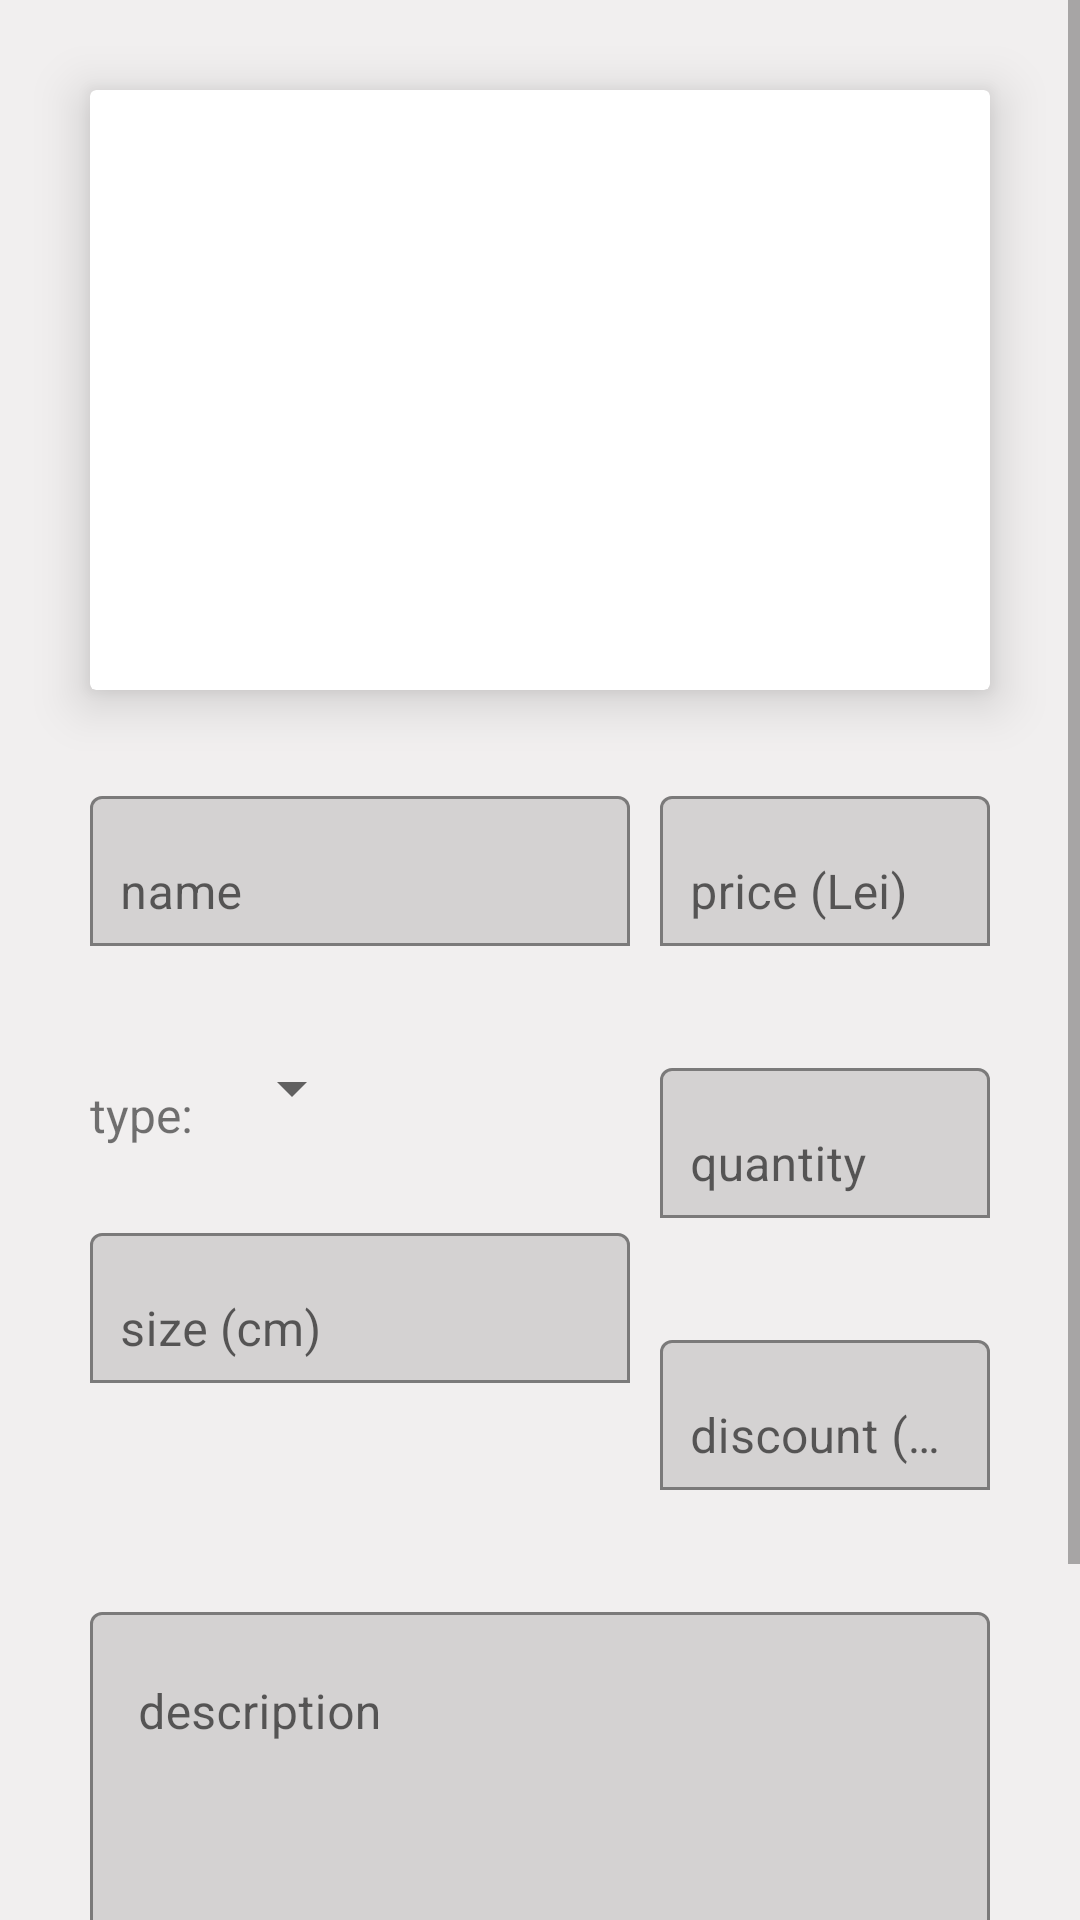

Reconstruct the res/layout file that produces this screen, plus the resources it refers to.
<!-- AndroidManifest.xml: application theme AppTheme -->
<!-- res/layout/fragment_add_or_update_furniture.xml -->
<?xml version="1.0" encoding="utf-8"?>
<ScrollView
    android:layout_width="match_parent"
    android:layout_height="match_parent"
    android:fillViewport="true"
    xmlns:android="http://schemas.android.com/apk/res/android"
    xmlns:app="http://schemas.android.com/apk/res-auto"
    xmlns:tools="http://schemas.android.com/tools"
    tools:context=".fragments.AddOrUpdateFurnitureFragment"
    android:background="@color/details_bg_color">

    <androidx.constraintlayout.widget.ConstraintLayout
        android:layout_width="match_parent"
        android:layout_height="wrap_content">


        <androidx.cardview.widget.CardView
            android:id="@+id/adminAddOrUpdateCardView"
            android:layout_width="match_parent"
            android:layout_height="wrap_content"
            android:layout_marginStart="30dp"
            android:layout_marginTop="30dp"
            android:layout_marginEnd="30dp"
            android:elevation="10dp"
            app:cardElevation="10dp"
            app:layout_constraintEnd_toEndOf="parent"
            app:layout_constraintStart_toStartOf="parent"
            app:layout_constraintTop_toTopOf="parent"
            tools:ignore="MissingConstraints">

            <ImageView
                android:id="@+id/adminAddOrUpdateFurnitureImageView"
                android:layout_width="match_parent"
                android:layout_height="200dp"
                android:scaleType="centerCrop"
                app:layout_constraintEnd_toEndOf="parent"
                app:layout_constraintStart_toStartOf="parent"
                app:layout_constraintTop_toTopOf="parent" />


        </androidx.cardview.widget.CardView>


        <com.google.android.material.textfield.TextInputLayout
            android:id="@+id/adminAddOrUpdateFurnitureNameInpLay"
            android:layout_width="180dp"
            android:layout_height="wrap_content"
            android:layout_marginTop="30dp"
            android:background="@null"
            app:boxBackgroundMode="outline"
            android:hint="name"
            app:boxStrokeColor="@color/white"
            app:errorEnabled="true"
            app:layout_constraintStart_toStartOf="@+id/adminAddOrUpdateCardView"
            app:layout_constraintTop_toBottomOf="@+id/adminAddOrUpdateCardView">

            <com.google.android.material.textfield.TextInputEditText
                android:id="@+id/adminAddOrUpdateFurnitureNameEditText"
                android:layout_width="match_parent"
                android:layout_height="50dp"
                android:textSize="16sp"
                android:background="@drawable/edit_text_bg_selector"
                android:paddingStart="10dp" />

        </com.google.android.material.textfield.TextInputLayout>

        <TextView
            android:id="@+id/addOrUpdateAdminFurnT"
            android:layout_width="wrap_content"
            android:layout_height="30dp"
            android:layout_marginTop="25dp"
            android:text="type: "
            android:textSize="16sp"
            app:layout_constraintStart_toStartOf="@+id/adminAddOrUpdateFurnitureNameInpLay"
            app:layout_constraintTop_toBottomOf="@+id/adminAddOrUpdateFurnitureNameInpLay" />

        <Spinner
            android:id="@+id/adminAddOrUpdateSpinner"
            android:layout_width="wrap_content"
            android:layout_height="wrap_content"
            android:layout_marginStart="5dp"
            android:layout_marginTop="15dp"
            app:layout_constraintStart_toEndOf="@+id/addOrUpdateAdminFurnT"
            app:layout_constraintTop_toBottomOf="@+id/adminAddOrUpdateFurnitureNameInpLay" />



        <com.google.android.material.textfield.TextInputLayout
            android:id="@+id/adminAddOrUpdateFurniturePriceInpLay"
            android:layout_width="110dp"
            android:layout_height="wrap_content"
            android:background="@null"
            app:boxBackgroundMode="outline"
            app:boxStrokeColor="@color/white"
            android:hint="price (Lei)"
            app:errorEnabled="true"
            app:layout_constraintEnd_toEndOf="@+id/adminAddOrUpdateCardView"
            app:layout_constraintTop_toTopOf="@+id/adminAddOrUpdateFurnitureNameInpLay">

            <com.google.android.material.textfield.TextInputEditText
                android:id="@+id/adminAddOrUpdateFurniturePriceEditText"
                android:layout_width="match_parent"
                android:layout_height="50dp"
                android:paddingStart="10dp"
                android:background="@drawable/edit_text_bg_selector"
                android:inputType="numberDecimal"
                android:textSize="16sp" />

        </com.google.android.material.textfield.TextInputLayout>

        <com.google.android.material.textfield.TextInputLayout
            android:id="@+id/adminAddOrUpdateQuantityInpLay"
            android:layout_width="110dp"
            android:layout_height="wrap_content"
            android:layout_marginTop="15dp"
            android:background="@null"
            android:hint="quantity"
            app:boxBackgroundMode="outline"
            app:boxStrokeColor="@color/white"
            app:errorEnabled="true"
            app:layout_constraintEnd_toEndOf="@+id/adminAddOrUpdateFurniturePriceInpLay"
            app:layout_constraintTop_toBottomOf="@+id/adminAddOrUpdateFurniturePriceInpLay"
            tools:ignore="RtlSymmetry">

            <com.google.android.material.textfield.TextInputEditText
                android:id="@+id/adminAddOrUpdateQuantityEditText"
                android:layout_width="match_parent"
                android:layout_height="50dp"
                android:background="@drawable/edit_text_bg_selector"
                android:inputType="number"
                android:paddingStart="10dp"
                android:textSize="16sp" />

        </com.google.android.material.textfield.TextInputLayout>

        <com.google.android.material.textfield.TextInputLayout
            android:id="@+id/adminAddOrUpdateDiscountInpLay"
            android:layout_width="110dp"
            android:layout_height="wrap_content"
            android:background="@null"
            app:boxBackgroundMode="outline"
            app:boxStrokeColor="@color/white"
            app:errorEnabled="true"
            android:hint="discount (%)"
            android:layout_marginTop="15dp"
            app:layout_constraintEnd_toEndOf="@+id/adminAddOrUpdateQuantityInpLay"
            app:layout_constraintTop_toBottomOf="@+id/adminAddOrUpdateQuantityInpLay"
            tools:ignore="RtlSymmetry">

            <com.google.android.material.textfield.TextInputEditText
                android:id="@+id/adminAddOrUpdateDiscountEditText"
                android:layout_width="match_parent"
                android:layout_height="50dp"
                android:background="@drawable/edit_text_bg_selector"
                android:textSize="16sp"
                android:paddingStart="10dp"
                android:inputType="number" />

        </com.google.android.material.textfield.TextInputLayout>

        <androidx.appcompat.widget.AppCompatButton
            android:id="@+id/adminAddOrUpdateFurnitureButton"
            android:layout_width="wrap_content"
            android:layout_height="wrap_content"
            android:layout_marginTop="30dp"
            android:background="@drawable/rounded_button"
            android:backgroundTint="@color/shop_button_color"
            android:scaleType="fitXY"
            android:textColor="@color/white"
            app:layout_constraintEnd_toEndOf="parent"
            app:layout_constraintStart_toStartOf="parent"
            app:layout_constraintTop_toBottomOf="@+id/adminAddOrUpdateDescriptionInpLay" />

        <com.google.android.material.textfield.TextInputLayout
            android:id="@+id/adminAddOrUpdateSizeInpLay"
            android:layout_width="180dp"
            android:layout_height="wrap_content"
            android:layout_marginTop="15dp"
            android:background="@null"
            android:hint="size (cm)"
            app:boxBackgroundMode="outline"
            app:boxStrokeColor="@color/white"
            app:errorEnabled="true"
            app:layout_constraintStart_toStartOf="@+id/addOrUpdateAdminFurnT"
            app:layout_constraintTop_toBottomOf="@+id/addOrUpdateAdminFurnT">

            <com.google.android.material.textfield.TextInputEditText
                android:id="@+id/adminAddOrUpdateSizeEditText"
                android:layout_width="match_parent"
                android:layout_height="50dp"
                android:background="@drawable/edit_text_bg_selector"
                android:paddingStart="10dp"
                android:textSize="16sp" />

        </com.google.android.material.textfield.TextInputLayout>

        <com.google.android.material.textfield.TextInputLayout
            android:id="@+id/adminAddOrUpdateDescriptionInpLay"
            android:layout_width="match_parent"
            android:layout_height="wrap_content"
            android:layout_marginStart="30dp"
            android:layout_marginTop="15dp"
            android:layout_marginEnd="30dp"
            android:background="@null"
            android:hint="description"
            app:boxBackgroundMode="outline"
            app:boxStrokeColor="@color/white"
            app:errorEnabled="true"
            app:layout_constraintEnd_toEndOf="parent"
            app:layout_constraintStart_toStartOf="parent"
            app:layout_constraintTop_toBottomOf="@+id/adminAddOrUpdateDiscountInpLay">

            <com.google.android.material.textfield.TextInputEditText
                android:id="@+id/adminAddOrUpdateDescriptionTextView"
                android:gravity="top|start"
                android:layout_width="match_parent"
                android:layout_height="120dp"
                android:background="@drawable/edit_text_bg_selector" />

        </com.google.android.material.textfield.TextInputLayout>

        <RelativeLayout
            android:layout_width="match_parent"
            android:layout_height="30dp"
            android:background="@null"
            app:boxBackgroundMode="outline"
            app:boxStrokeColor="@color/white"
            app:errorEnabled="true"
            app:layout_constraintEnd_toEndOf="parent"
            app:layout_constraintStart_toStartOf="parent"
            app:layout_constraintTop_toBottomOf="@+id/adminAddOrUpdateFurnitureButton" />


    </androidx.constraintlayout.widget.ConstraintLayout>
</ScrollView>
<!-- resources referenced by this layout -->
<resources>
  <color name="details_bg_color">#F1EFEF</color>
  <color name="shop_button_color">#E8251F1F</color>
  <color name="white">#FFFFFFFF</color>
  <!-- drawable edit_text_bg_selector (drawable-v24) -->
  <?xml version="1.0" encoding="utf-8"?>
  <selector
      xmlns:android="http://schemas.android.com/apk/res/android"
      xmlns:app="http://schemas.android.com/apk/res-auto">
  
      
  
      
      <item android:drawable="@drawable/rounded_edit_text"/>
  
      <item android:drawable="@drawable/rounded_edit_text" android:state_focused="true"/>
  
  </selector>
  <!-- drawable rounded_button (drawable-v24) -->
  <?xml version="1.0" encoding="utf-8"?>
  <shape xmlns:android="http://schemas.android.com/apk/res/android"
      android:shape="rectangle">
      <corners
          android:bottomRightRadius="15dp"
          android:bottomLeftRadius="15dp"
          android:topLeftRadius="15dp"
          android:topRightRadius="15dp" />
  
  </shape>
  <style name="AppTheme" parent="Theme.MaterialComponents.Light.NoActionBar">
      
      <item name="colorPrimary">@color/purple_500</item>
      <item name="colorPrimaryVariant">@color/purple_700</item>
      <item name="colorOnPrimary">@color/white</item>
      
      <item name="colorSecondary">@color/teal_200</item>
      <item name="colorSecondaryVariant">@color/teal_700</item>
      <item name="colorOnSecondary">@color/black</item>
      
      <item name="android:statusBarColor">?attr/colorPrimaryVariant</item>
      
  </style>
  <color name="purple_500">#FF6200EE</color>
  <color name="purple_700">#FF3700B3</color>
  <color name="teal_200">#FF03DAC5</color>
  <color name="teal_700">#FF018786</color>
  <color name="black">#FF000000</color>
</resources>
